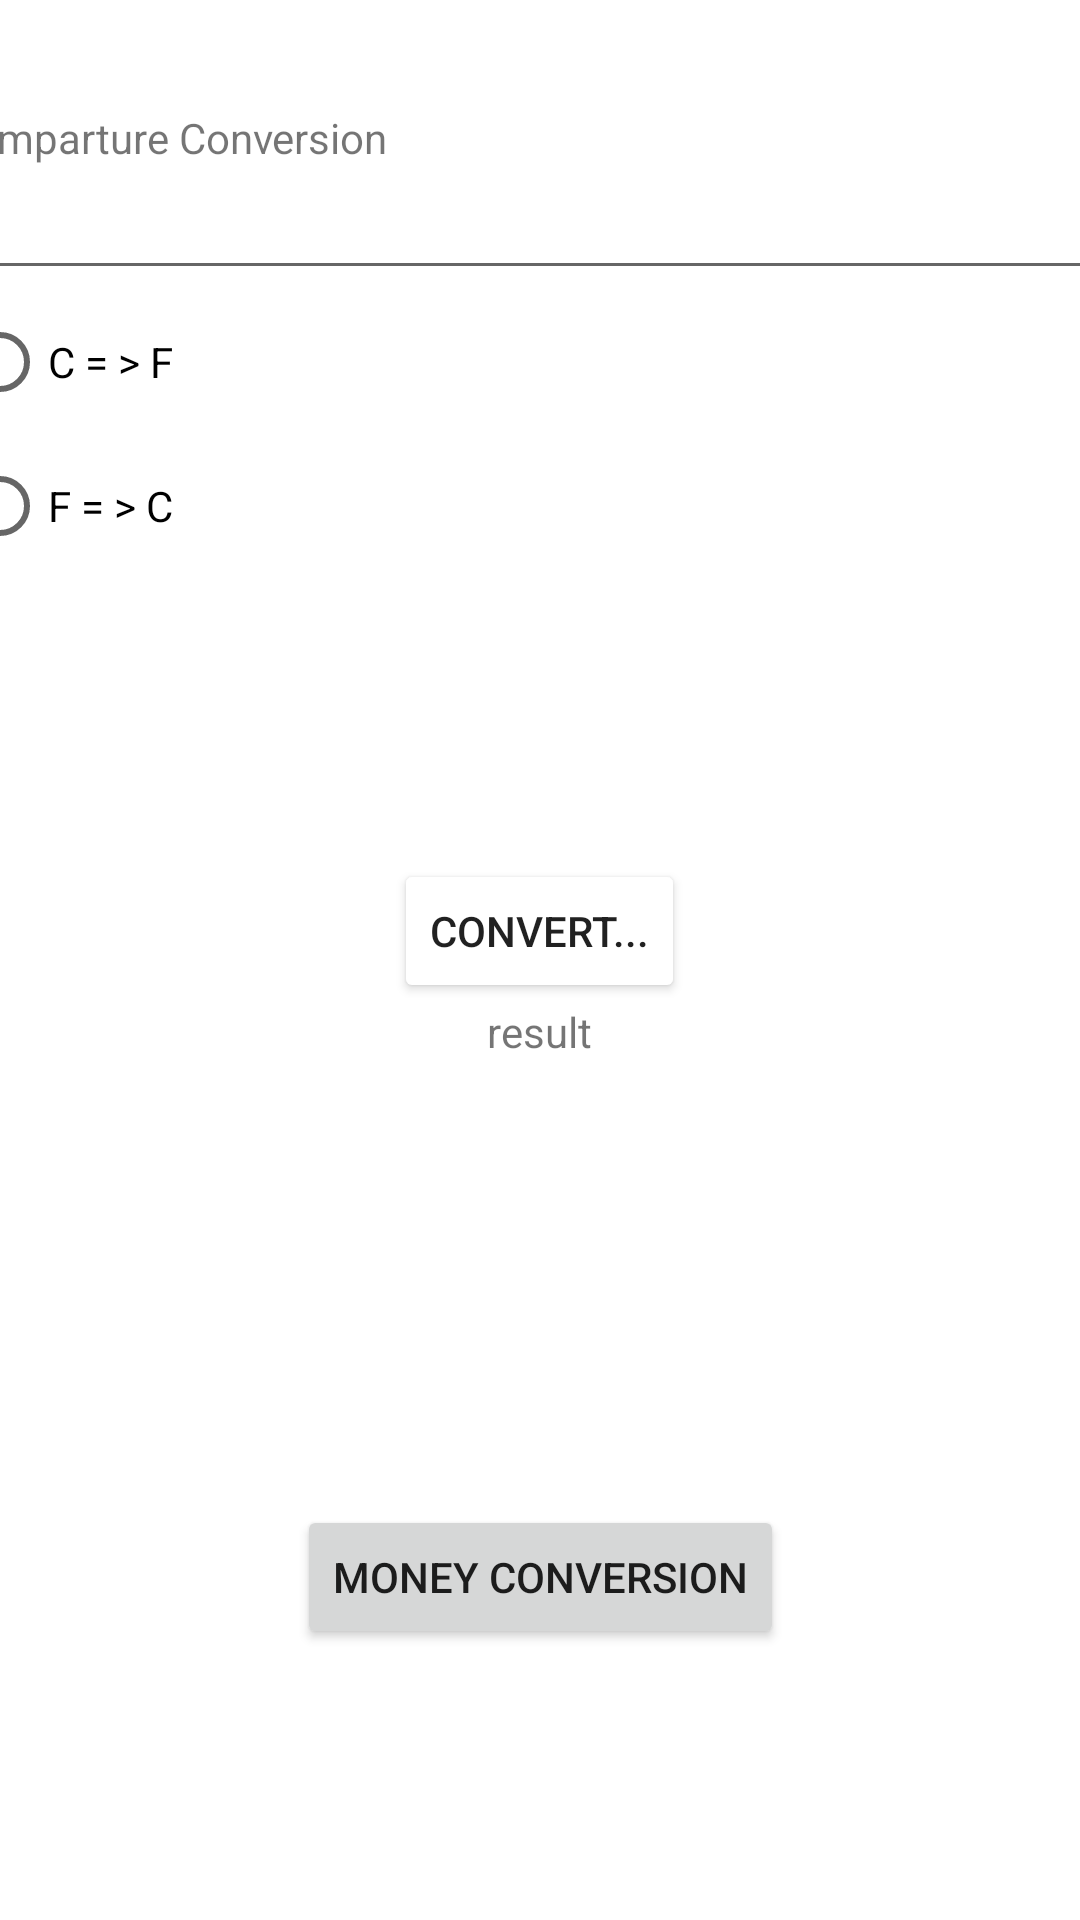

Here is an Android app screen rendered from its layout file. Give the layout XML and the strings, colors and styles it references.
<!-- AndroidManifest.xml: application theme Theme.TP56 -->
<!-- res/layout/activity_main2.xml -->
<?xml version="1.0" encoding="utf-8"?>
<androidx.constraintlayout.widget.ConstraintLayout xmlns:android="http://schemas.android.com/apk/res/android"
    xmlns:app="http://schemas.android.com/apk/res-auto"
    xmlns:tools="http://schemas.android.com/tools"
    android:layout_width="match_parent"
    android:layout_height="match_parent"
    android:onClick="click2"
    app:layout_constraintBottom_toBottomOf="parent"
    app:layout_constraintEnd_toEndOf="parent"
    tools:context=".MainActivity">

    <LinearLayout
        android:layout_width="386dp"
        android:layout_height="171dp"
        android:orientation="vertical"
        app:layout_constraintBottom_toTopOf="@+id/linearLayout"
        app:layout_constraintEnd_toEndOf="parent"
        app:layout_constraintHorizontal_bias="0.64"
        app:layout_constraintStart_toStartOf="parent"
        app:layout_constraintTop_toTopOf="parent"
        app:layout_constraintVertical_bias="0.625">

        <TextView
            android:id="@+id/textView2"
            android:layout_width="match_parent"
            android:layout_height="wrap_content"
            android:text="Temparture Conversion" />

        <EditText
            android:id="@+id/edit_text2"
            android:layout_width="match_parent"
            android:layout_height="wrap_content"
            android:ems="10"
            android:inputType="textPersonName"
            tools:ignore="SpeakableTextPresentCheck" />

        <RadioGroup
            android:id="@+id/RadioGroup2"
            android:layout_width="match_parent"
            android:layout_height="match_parent">

            <RadioButton
                android:id="@+id/radioButton12"
                android:layout_width="match_parent"
                android:layout_height="wrap_content"
                android:text="C = > F" />

            <RadioButton
                android:id="@+id/radioButton22"
                android:layout_width="match_parent"
                android:layout_height="wrap_content"
                android:text="F = > C" />
        </RadioGroup>

    </LinearLayout>

    <LinearLayout
        android:id="@+id/linearLayout"
        android:layout_width="194dp"
        android:layout_height="182dp"
        android:gravity="center"
        android:orientation="vertical"
        app:layout_constraintBottom_toBottomOf="parent"
        app:layout_constraintEnd_toEndOf="parent"
        app:layout_constraintHorizontal_bias="0.5"
        app:layout_constraintStart_toStartOf="parent"
        app:layout_constraintTop_toTopOf="parent">

        <Button
            android:id="@+id/convertButton"
            android:layout_width="wrap_content"
            android:layout_height="wrap_content"
            android:backgroundTintMode="add"
            android:onClick="click2"
            android:text="Convert..." />

        <TextView
            android:id="@+id/result2"
            android:layout_width="wrap_content"
            android:layout_height="wrap_content"
            android:text="result" />

    </LinearLayout>

    <Button
        android:id="@+id/button"
        android:layout_width="wrap_content"
        android:layout_height="wrap_content"
        android:onClick="previousActivity"
        android:text="Money Conversion"
        app:layout_constraintBottom_toBottomOf="parent"
        app:layout_constraintEnd_toEndOf="parent"
        app:layout_constraintStart_toStartOf="parent"
        app:layout_constraintTop_toBottomOf="@+id/linearLayout" />


</androidx.constraintlayout.widget.ConstraintLayout>
<!-- resources referenced by this layout -->
<resources>
  <style name="Theme.TP56" parent="Theme.MaterialComponents.DayNight.DarkActionBar">
          
          <item name="colorPrimary">@color/purple_500</item>
          <item name="colorPrimaryVariant">@color/purple_700</item>
          <item name="colorOnPrimary">@color/white</item>
          
          <item name="colorSecondary">@color/teal_200</item>
          <item name="colorSecondaryVariant">@color/teal_700</item>
          <item name="colorOnSecondary">@color/black</item>
          
          <item name="android:statusBarColor" tools:targetApi="l">?attr/colorPrimaryVariant</item>
          
      </style>
  <!-- not gathered from this repository: default colours our renderer supplied (Android Studio template values) -->
  <color name="purple_500">#FF6200EE</color>
  <color name="purple_700">#FF3700B3</color>
  <color name="teal_200">#FF03DAC5</color>
  <color name="teal_700">#FF018786</color>
  <color name="black">#FF000000</color>
  <color name="white">#FFFFFFFF</color>
</resources>
